Run: headless pygame with SDL's dummy video driver; simulated clock (each Clock.tick advances the game by its frame time, no real sleeping); random seed 0; keys injected as events and as key.get_pressed() state; no mouse input.
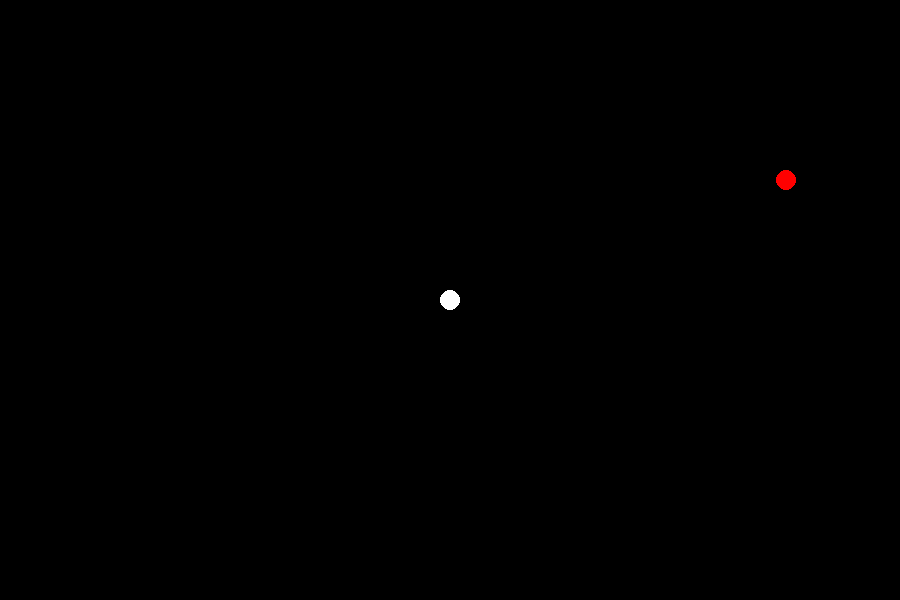
Frame 1 of 4 · flips 1–60 · no input
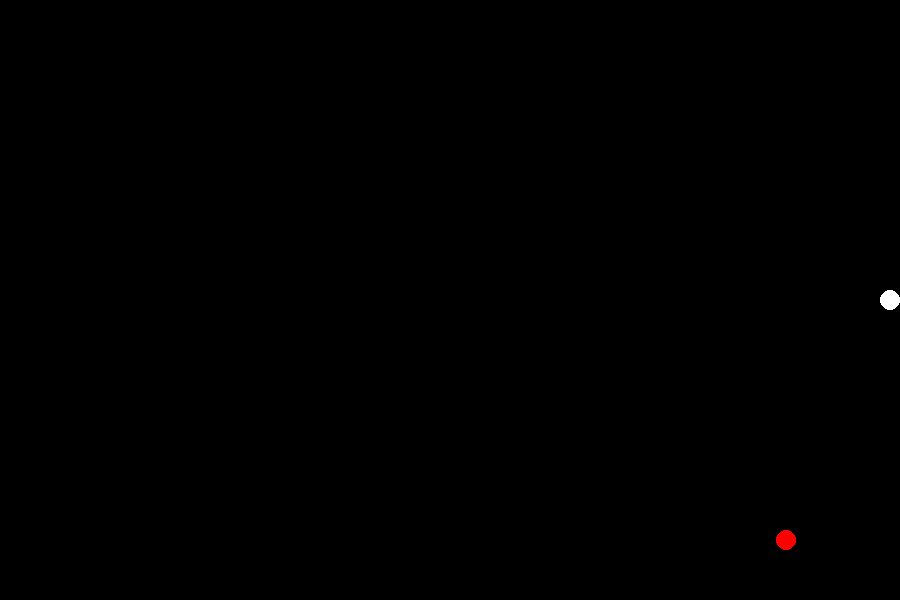
Frame 2 of 4 · flips 61–180 · tapped SPACE, RETURN · held RIGHT (→), D
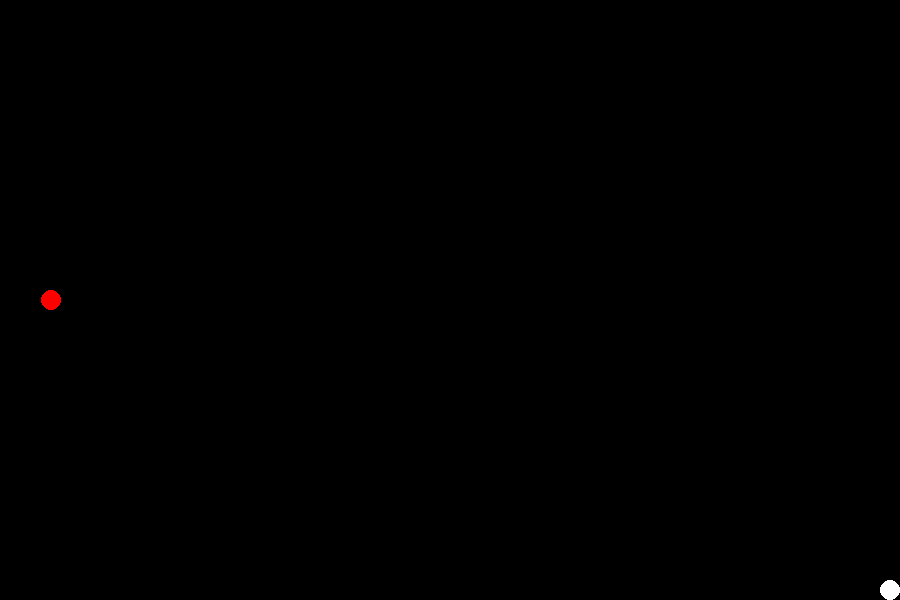
Frame 3 of 4 · flips 181–300 · held DOWN (↓), S
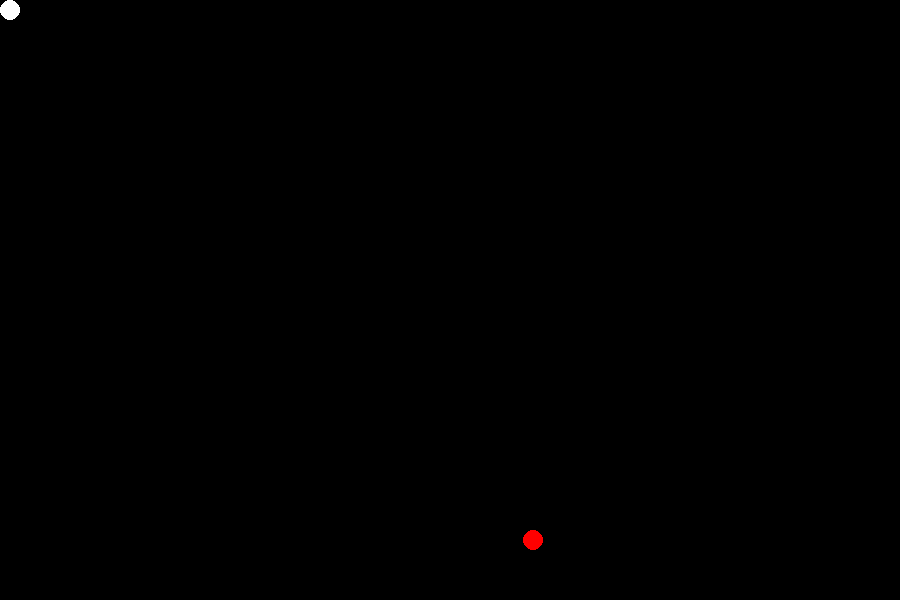
Frame 4 of 4 · flips 301–420 · held LEFT (←), A, UP (↑), W

The pygame program that drew these frames:

import random
import sys
import time
import pygame
from pygame.locals import *

#=====게임 설정=====#
Display_width = 900
Display_height = 600
FPS = 0

#=====색상 정의=====#
BLACK = (0,0,0)
WHITE = (255,255,255)
RED = (255,0,0)
GREEN = (0,255,0)
BLUE = (0,0,255)

#=====키 변수 설정=====#
UP = 'up'
DOWN = 'down'
LEFT = 'left'
RIGHT = 'right'


def init_Game():
    #=====글로벌 변수 선언=====#
    global Display_surface, clock, player, bullet
    
    #=====파이게임 초기화=====#
    pygame.init()
    
    #=====디스플레이 크기 설정=====#
    Display_surface = pygame.display.set_mode((Display_width,Display_height))

    #=====디스플레이 이름 설정=====#
    pygame.display.set_caption("2023312005's game")
    
    #=====틱 설정=====#
    clock = pygame.time.Clock()

def run_Game():
    #=====글로벌 변수 선언=====#
    global Display_surface, clock, player,player_size, bullet
    
    #=====플레이어 크기=====#
    player_size = 10
    
    #=====플레이어 위치 초기 설정(중앙)=====#
    x = Display_width*0.5
    y = Display_height*0.5
    
    #=====플레이어 초기 방향(우측)=====#
    direction = RIGHT
    
    #=====플레이어 이동 속도 초기 설정=====#
    move_speed =0.5
    
    #=====플레이어 이동 수치 초기 설정=====#
    move_x = 0
    move_y = 0
    
    #=====총알 좌표&속도=====#
    bulletXYD = []
    bulletspeed = 15
    
    #=====적 오브젝트 설정=====#
    enemy_speed = 3
    enemy_list = []
    enemy_limit = 1
    enemy_count = 0
    enemy_size = 10
    direction_list = [LEFT,RIGHT,UP,DOWN]
    
    
        
    #=====게임 시작 식별자 초기화(초기 = True)=====#
    Isrun = True
    while Isrun:
        
        #=====게임틱 저장(60프레임)=====#
        FPS = clock.tick(60)
        
        #=====적 생성=====#
        if enemy_count < enemy_limit:
            random_direction = random.randrange(0,4)
            if(random_direction==0):
                enemy_x = Display_width
                enemy_y = random.randrange(10,Display_height)
                enemy_list.append([enemy_x,enemy_y,direction_list[random_direction]])
                enemy_count+=1
            elif(random_direction==1):
                enemy_x = 0
                enemy_y = random.randrange(10,Display_height)
                enemy_list.append([enemy_x,enemy_y,direction_list[random_direction]])
                enemy_count+=1
            elif(random_direction==2):
                enemy_x = random.randrange(10,Display_width)
                enemy_y = Display_height
                enemy_list.append([enemy_x,enemy_y,direction_list[random_direction]])
                enemy_count+=1
            elif(random_direction==3):
                enemy_x = random.randrange(10,Display_width)
                enemy_y = 0
                enemy_list.append([enemy_x,enemy_y,direction_list[random_direction]])
                enemy_count+=1
            
        
        #=====이벤트 입력 식별=====#
        for event in pygame.event.get():
            
            #=====게임 창 종료=====#
            if event.type == QUIT:
                terminate()
                Isrun = False
            #=====플레이어 행동 식별=====#
            if event.type == KEYDOWN:
                
                #=====플레이어 이동=====#
                if event.key == pygame.K_a:
                    direction = LEFT
                    move_x -= move_speed
                elif event.key == pygame.K_d:
                    direction = RIGHT
                    move_x += move_speed
                elif event.key == pygame.K_w:
                    direction = UP
                    move_y -= move_speed
                elif event.key == pygame.K_s:
                    direction = DOWN
                    move_y += move_speed
                    
                #=====총알 발사(발사 위치 저장)=====#
                elif event.key == pygame.K_SPACE:
                    bulletX = x
                    bulletY = y
                    bulletXYD.append([bulletX,bulletY,direction])
                    
                #=====게임 종료=====#
                if event.key == K_ESCAPE:
                    terminate()
                    Isrun = False
                    
            #=====미행동 판별=====#
            if event.type in [pygame.KEYUP]:
                if event.key == K_a or event.key == K_d:
                    move_x = 0
                elif event.key == K_s or event.key == K_w:
                    move_y = 0
            
                
        #=====플레이어&배경 업데이트=====#        
        Display_surface.fill(BLACK)
        drawplayer(x,y)
        
        #=====총알 경로 그리기=====#
        if len(bulletXYD) != 0:
            for i,bxy in enumerate(bulletXYD):
                if bulletXYD[i][2]==RIGHT:
                    bxy[0] += bulletspeed
                    bulletXYD[i][0] = bxy[0]
                    if bxy[0] >= Display_width:
                        try:
                            bulletXYD.remove(bxy)
                        except:
                            pass
                elif bulletXYD[i][2]==LEFT:
                    bxy[0] -= bulletspeed
                    bulletXYD[i][0] = bxy[0]
                    if bxy[0] <= 0:
                        try:
                            bulletXYD.remove(bxy)
                        except:
                            pass
                elif bulletXYD[i][2]==UP:
                    bxy[1] -= bulletspeed
                    bulletXYD[i][1] = bxy[1]
                    if bxy[1] <= 0:
                        try:
                            bulletXYD.remove(bxy)
                        except:
                            pass
                elif bulletXYD[i][2]==DOWN:
                    bxy[1] += bulletspeed
                    bulletXYD[i][1] = bxy[1]
                    if bxy[1] >= Display_height:
                        try:
                            bulletXYD.remove(bxy)
                        except:
                            pass
                        
        if len(bulletXYD) != 0:
            for bxy in bulletXYD:
                pygame.draw.circle(Display_surface,BLUE,(bxy[0],bxy[1]),5,5)
                
        #=====적 이동 경로 그리기=====#
        if len(enemy_list) != 0:
            for i,exy in enumerate(enemy_list):
                if enemy_list[i][2]==RIGHT:
                    exy[0] += enemy_speed
                    enemy_list[i][0] = exy[0]
                    if exy[0] >= Display_width:
                        try:
                            enemy_list.remove(exy)
                            enemy_count-=1
                        except:
                            pass
                elif enemy_list[i][2]==LEFT:
                    exy[0] -= enemy_speed
                    enemy_list[i][0] = exy[0]
                    if exy[0] <= 0:
                        try:
                            enemy_list.remove(exy)
                            enemy_count-=1
                        except:
                            pass
                elif enemy_list[i][2]==UP:
                    exy[1] -= enemy_speed
                    enemy_list[i][1] = exy[1]
                    if exy[1] <= 0:
                        try:
                            enemy_list.remove(exy)
                            enemy_count-=1
                        except:
                            pass
                elif enemy_list[i][2]==DOWN:
                    exy[1] += enemy_speed
                    enemy_list[i][1] = exy[1]
                    if exy[1] >= Display_height:
                        try:
                            enemy_list.remove(exy)
                            enemy_count-=1
                        except:
                            pass
                        
        if len(enemy_list) != 0:
            for exy in enemy_list:
                #bulletrect = pygame.rect(bx,by,player_size/2,player_size/2)
                pygame.draw.circle(Display_surface,RED,(exy[0],exy[1]),10,10)
                
                
        #=====플레이어 이동 위치 조정=====#
        x += move_x*FPS
        y += move_y*FPS
        
        #=====Display 이탈 제한=====#
        if x-player_size <= 0:
            x = player_size
        elif x > Display_width - player_size:
            x = Display_width - player_size
        
        if y-player_size <= 0:
            y = player_size
        elif y > Display_height - player_size:
            y = Display_height - player_size
            
        #===========================================#
        
        pygame.display.update()
    
    pygame.quit()

#=====게임 종료 함수=====#
def terminate():
    pygame.quit()
    sys.exit()

#=====충돌 감지 함수=====#
def crash(bx,by,ex,ey):
    asd = asd

#=====플레이어 오브젝트 생성 함수=====#
def drawplayer(x,y):
    pygame.draw.circle(Display_surface,WHITE,(x,y),player_size,10)


#=====게임 초기화&게임 실행=====#
init_Game()
run_Game()
